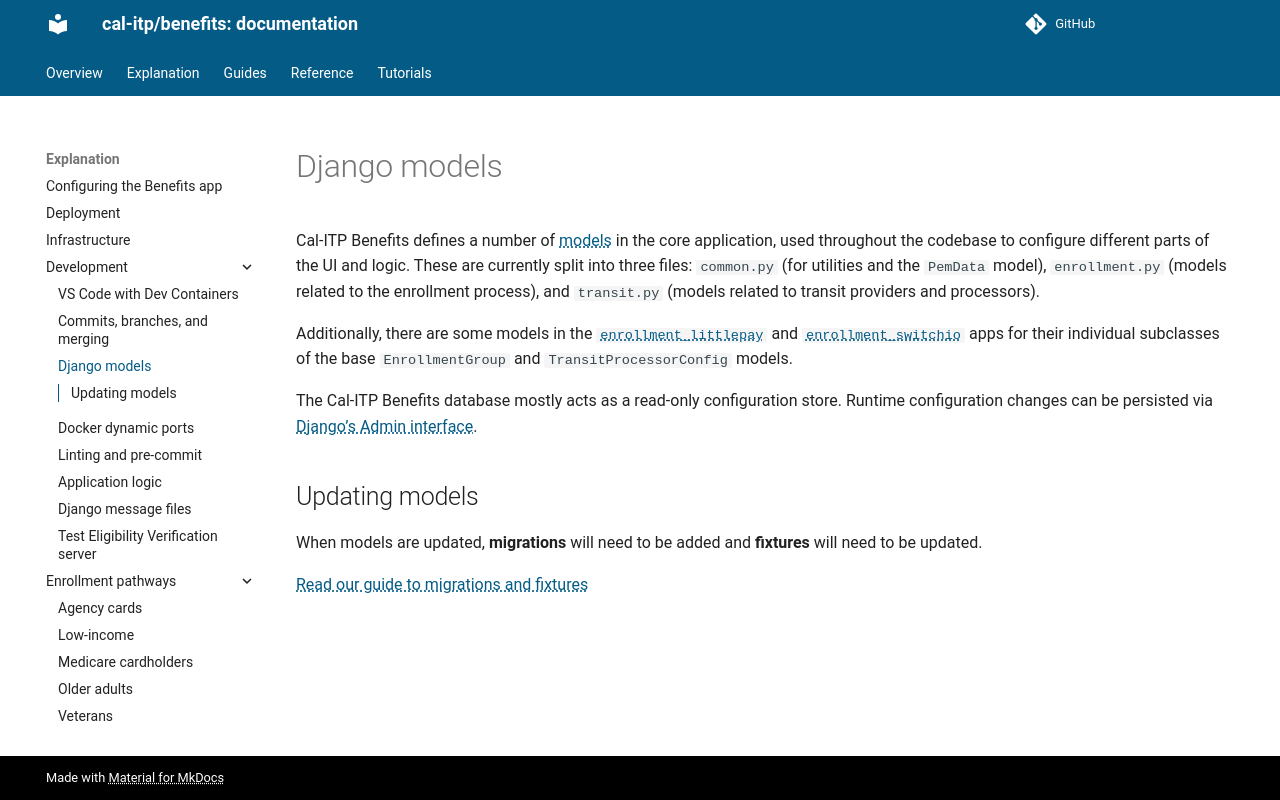

repository: cal-itp/benefits · page: explanation/development/django-models/index.html · generator: mkdocs

# Django models

Cal-ITP Benefits defines a number of [models][core-models] in the core application, used throughout the codebase to configure
different parts of the UI and logic. These are currently split into three files: `common.py` (for utilities and the `PemData` model), `enrollment.py` (models related to the enrollment process), and `transit.py` (models related to transit providers and processors).

Additionally, there are some models in the [`enrollment_littlepay`][littlepay-models]
and [`enrollment_switchio`][switchio-models] apps for their individual subclasses
of the base `EnrollmentGroup` and `TransitProcessorConfig` models.

The Cal-ITP Benefits database mostly acts as a read-only configuration store.
Runtime configuration changes can be persisted via [Django's Admin interface](https://docs.djangoproject.com/en/stable/ref/contrib/admin/).

## Updating models

When models are updated, **migrations** will need to be added and **fixtures** will need to be updated.

[Read our guide to migrations and fixtures](../../../guides/migrations-and-fixtures)

[core-models]: https://github.com/cal-itp/benefits/tree/main/benefits/core/models/
[littlepay-models]: https://github.com/cal-itp/benefits/blob/main/benefits/enrollment_littlepay/models.py
[switchio-models]: https://github.com/cal-itp/benefits/blob/main/benefits/enrollment_switchio/models.py
